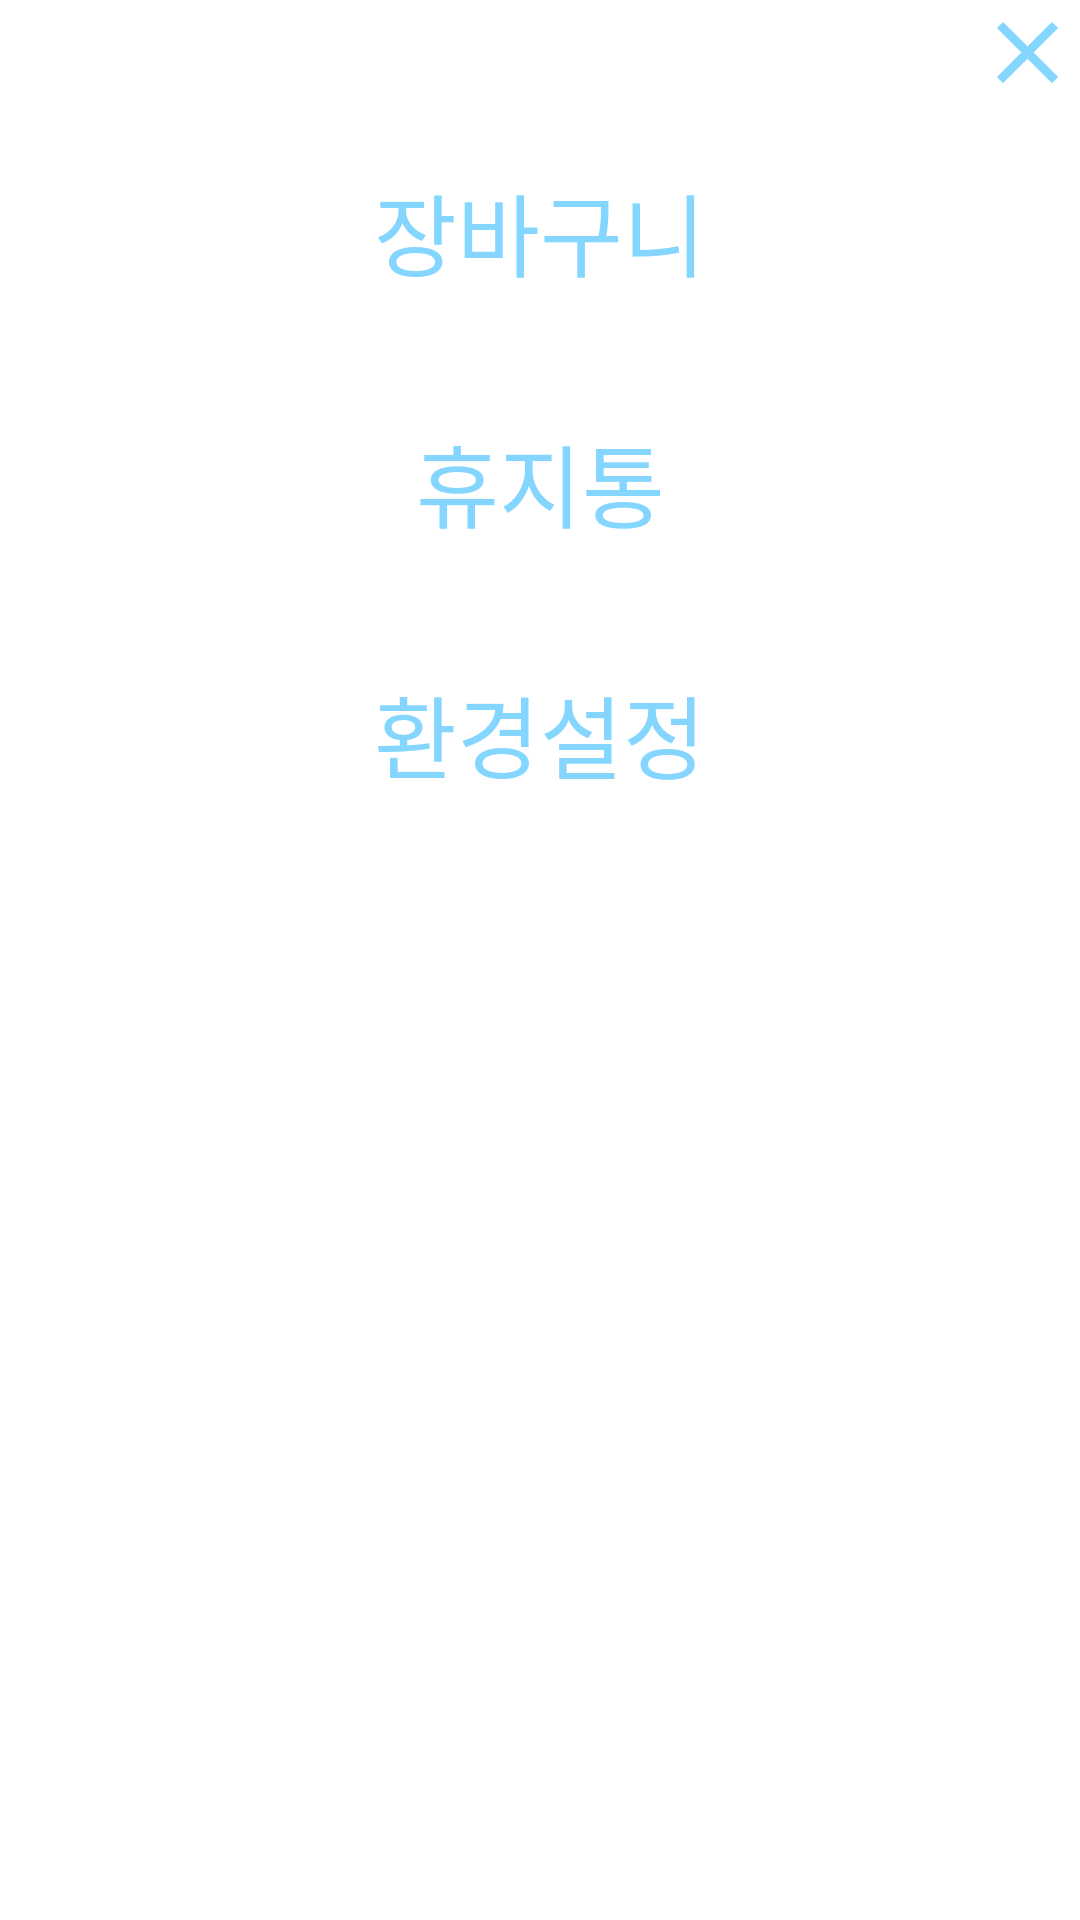

Android layout source for this screen:
<!-- AndroidManifest.xml: application theme AppTheme -->
<!-- res/layout/layout_main_drawer.xml -->
<?xml version="1.0" encoding="utf-8"?>
<LinearLayout xmlns:android="http://schemas.android.com/apk/res/android"
    xmlns:app="http://schemas.android.com/apk/res-auto"
    android:clickable="true"
    android:focusable="true"
    android:orientation="vertical"
    android:layout_width="240dp"
    android:layout_height="match_parent"
    android:layout_gravity="end|right"
    android:choiceMode="singleChoice"
    android:divider="@android:color/transparent"
    android:dividerHeight="0dp"
    android:background="@color/white"
    android:weightSum="10">

    <LinearLayout
        android:layout_width="match_parent"
        android:layout_height="0dp"
        android:layout_weight="10"
        android:orientation="vertical"
        >
        <ImageButton
            android:id="@+id/x_button"
            android:background="@color/white"
            android:src="@drawable/ic_baseline_close_24"
            android:layout_width="35dp"
            android:layout_height="35dp"
            android:layout_gravity="right"
            android:scaleType="fitCenter"
            />
        <Button
            android:id="@+id/button_basket"
            android:layout_width="match_parent"
            android:layout_height="wrap_content"
            android:paddingBottom="20dp"
            android:paddingTop="20dp"
            android:text="장바구니"
            android:textSize="30sp"
            android:textColor="@color/blue"
            android:background="@color/white"
            android:stateListAnimator="@null"/>
        <Button
            android:id="@+id/button_trash"
            android:layout_width="match_parent"
            android:layout_height="wrap_content"
            android:paddingBottom="20dp"
            android:paddingTop="20dp"
            android:text="휴지통"
            android:textSize="30sp"
            android:textColor="@color/blue"
            android:background="@color/white"
            android:stateListAnimator="@null"/>
        <Button
            android:id="@+id/button_setting"
            android:layout_width="match_parent"
            android:layout_height="wrap_content"
            android:paddingBottom="20dp"
            android:paddingTop="20dp"
            android:text="환경설정"
            android:textSize="30sp"
            android:textColor="@color/blue"
            android:background="@color/white"
            android:stateListAnimator="@null"/>

    </LinearLayout>


</LinearLayout>
<!-- resources referenced by this layout -->
<resources>
  <color name="blue">#85D6FF</color>
  <color name="white">#FFFFFF</color>
  <!-- drawable ic_baseline_close_24 (drawable) -->
  <vector android:height="24dp" android:tint="#85D6FF"
      android:viewportHeight="24" android:viewportWidth="24"
      android:width="24dp" xmlns:android="http://schemas.android.com/apk/res/android">
      <path android:fillColor="@android:color/white" android:pathData="M19,6.41L17.59,5 12,10.59 6.41,5 5,6.41 10.59,12 5,17.59 6.41,19 12,13.41 17.59,19 19,17.59 13.41,12z"/>
  </vector>
  <style name="AppTheme" parent="Theme.AppCompat.Light.DarkActionBar">
          
          <item name="colorPrimary">@color/colorPrimary</item>
          <item name="colorPrimaryDark">@color/colorPrimaryDark</item>
          <item name="colorAccent">@color/colorAccent</item>
          <item name="windowActionBar">false</item>
          <item name="windowNoTitle">true</item>
          <item name="android:windowFullscreen">true</item>
  
          
          <item name="android:listPreferredItemHeightSmall">30dp</item>
          <item name="android:listPreferredItemPaddingLeft">5dp</item>
          <item name="android:listPreferredItemPaddingRight">5dp</item>
  
          <item name="android:textAppearanceLargePopupMenu">@style/myPopupMenuTextAppearanceLarge</item>
  
      </style>
  <color name="colorPrimary">#6200EE</color>
  <color name="colorPrimaryDark">#3700B3</color>
  <color name="colorAccent">#95aed7</color>
  <style name="myPopupMenuTextAppearanceLarge" parent="@android:style/TextAppearance.DeviceDefault.Widget.PopupMenu.Large">
          <item name="android:textColor">#333333</item>
          <item name="android:textStyle">bold</item>
          <item name="android:textSize">12sp</item>
      </style>
</resources>
